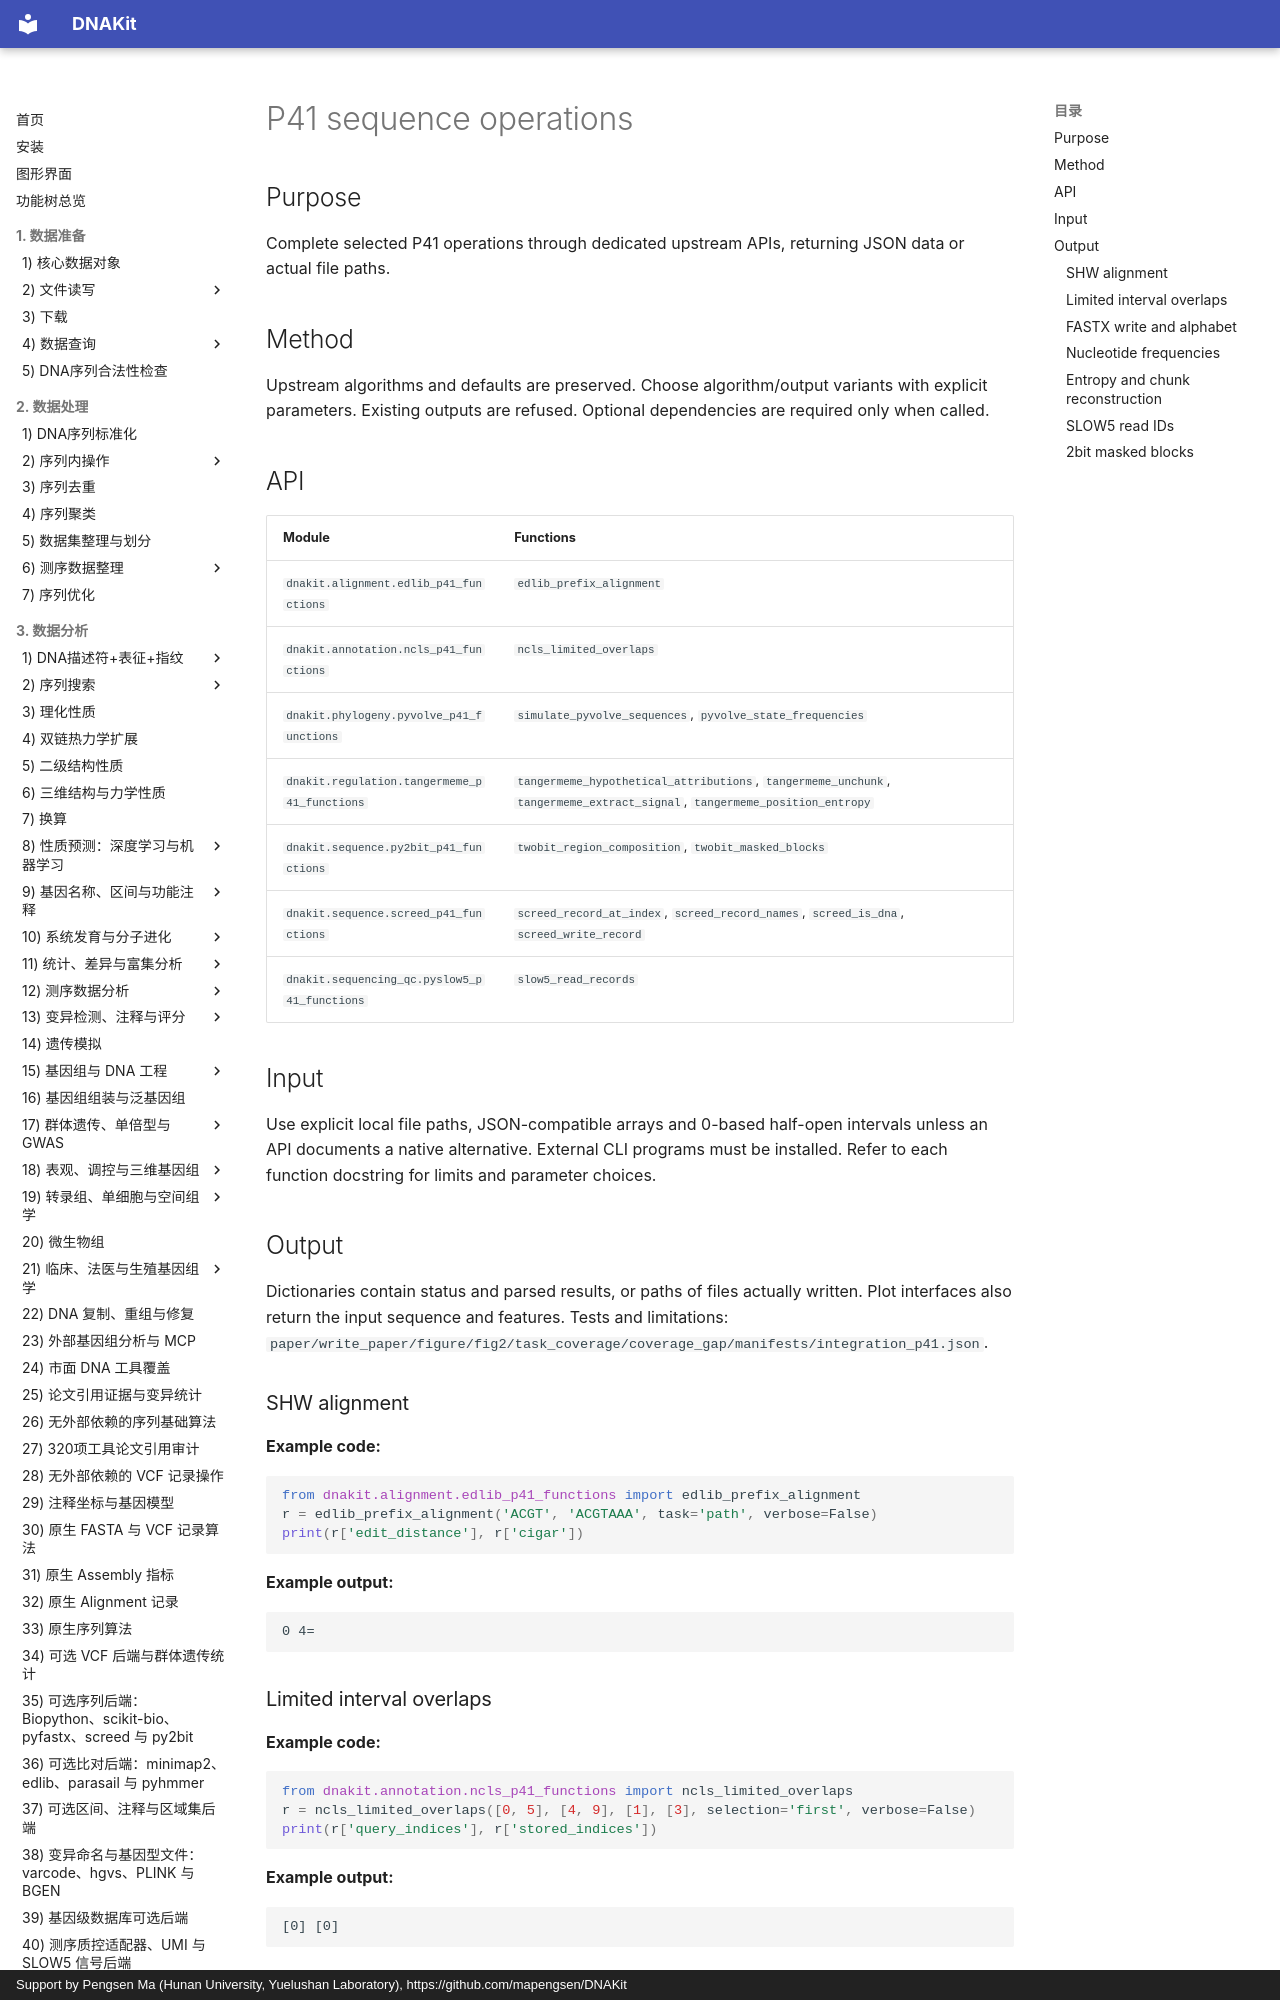

repository: mapengsen/DNAKit · page: api/features/423_p41_sequence_operations.en/index.html · generator: mkdocs · copyright: Support by Pengsen Ma (Hunan University, Yuelushan Laboratory), https://github.com/mapengsen/DNAKit

# P41 sequence operations

## Purpose

Complete selected P41 operations through dedicated upstream APIs, returning JSON data or actual file paths.

## Method

Upstream algorithms and defaults are preserved. Choose algorithm/output variants with explicit parameters. Existing outputs are refused. Optional dependencies are required only when called.

## API

| Module | Functions |
| --- | --- |
| `dnakit.alignment.edlib_p41_functions` | `edlib_prefix_alignment` |
| `dnakit.annotation.ncls_p41_functions` | `ncls_limited_overlaps` |
| `dnakit.phylogeny.pyvolve_p41_functions` | `simulate_pyvolve_sequences`, `pyvolve_state_frequencies` |
| `dnakit.regulation.tangermeme_p41_functions` | `tangermeme_hypothetical_attributions`, `tangermeme_unchunk`, `tangermeme_extract_signal`, `tangermeme_position_entropy` |
| `dnakit.sequence.py2bit_p41_functions` | `twobit_region_composition`, `twobit_masked_blocks` |
| `dnakit.sequence.screed_p41_functions` | `screed_record_at_index`, `screed_record_names`, `screed_is_dna`, `screed_write_record` |
| `dnakit.sequencing_qc.pyslow5_p41_functions` | `slow5_read_records` |

## Input

Use explicit local file paths, JSON-compatible arrays and 0-based half-open intervals unless an API documents a native alternative. External CLI programs must be installed. Refer to each function docstring for limits and parameter choices.
